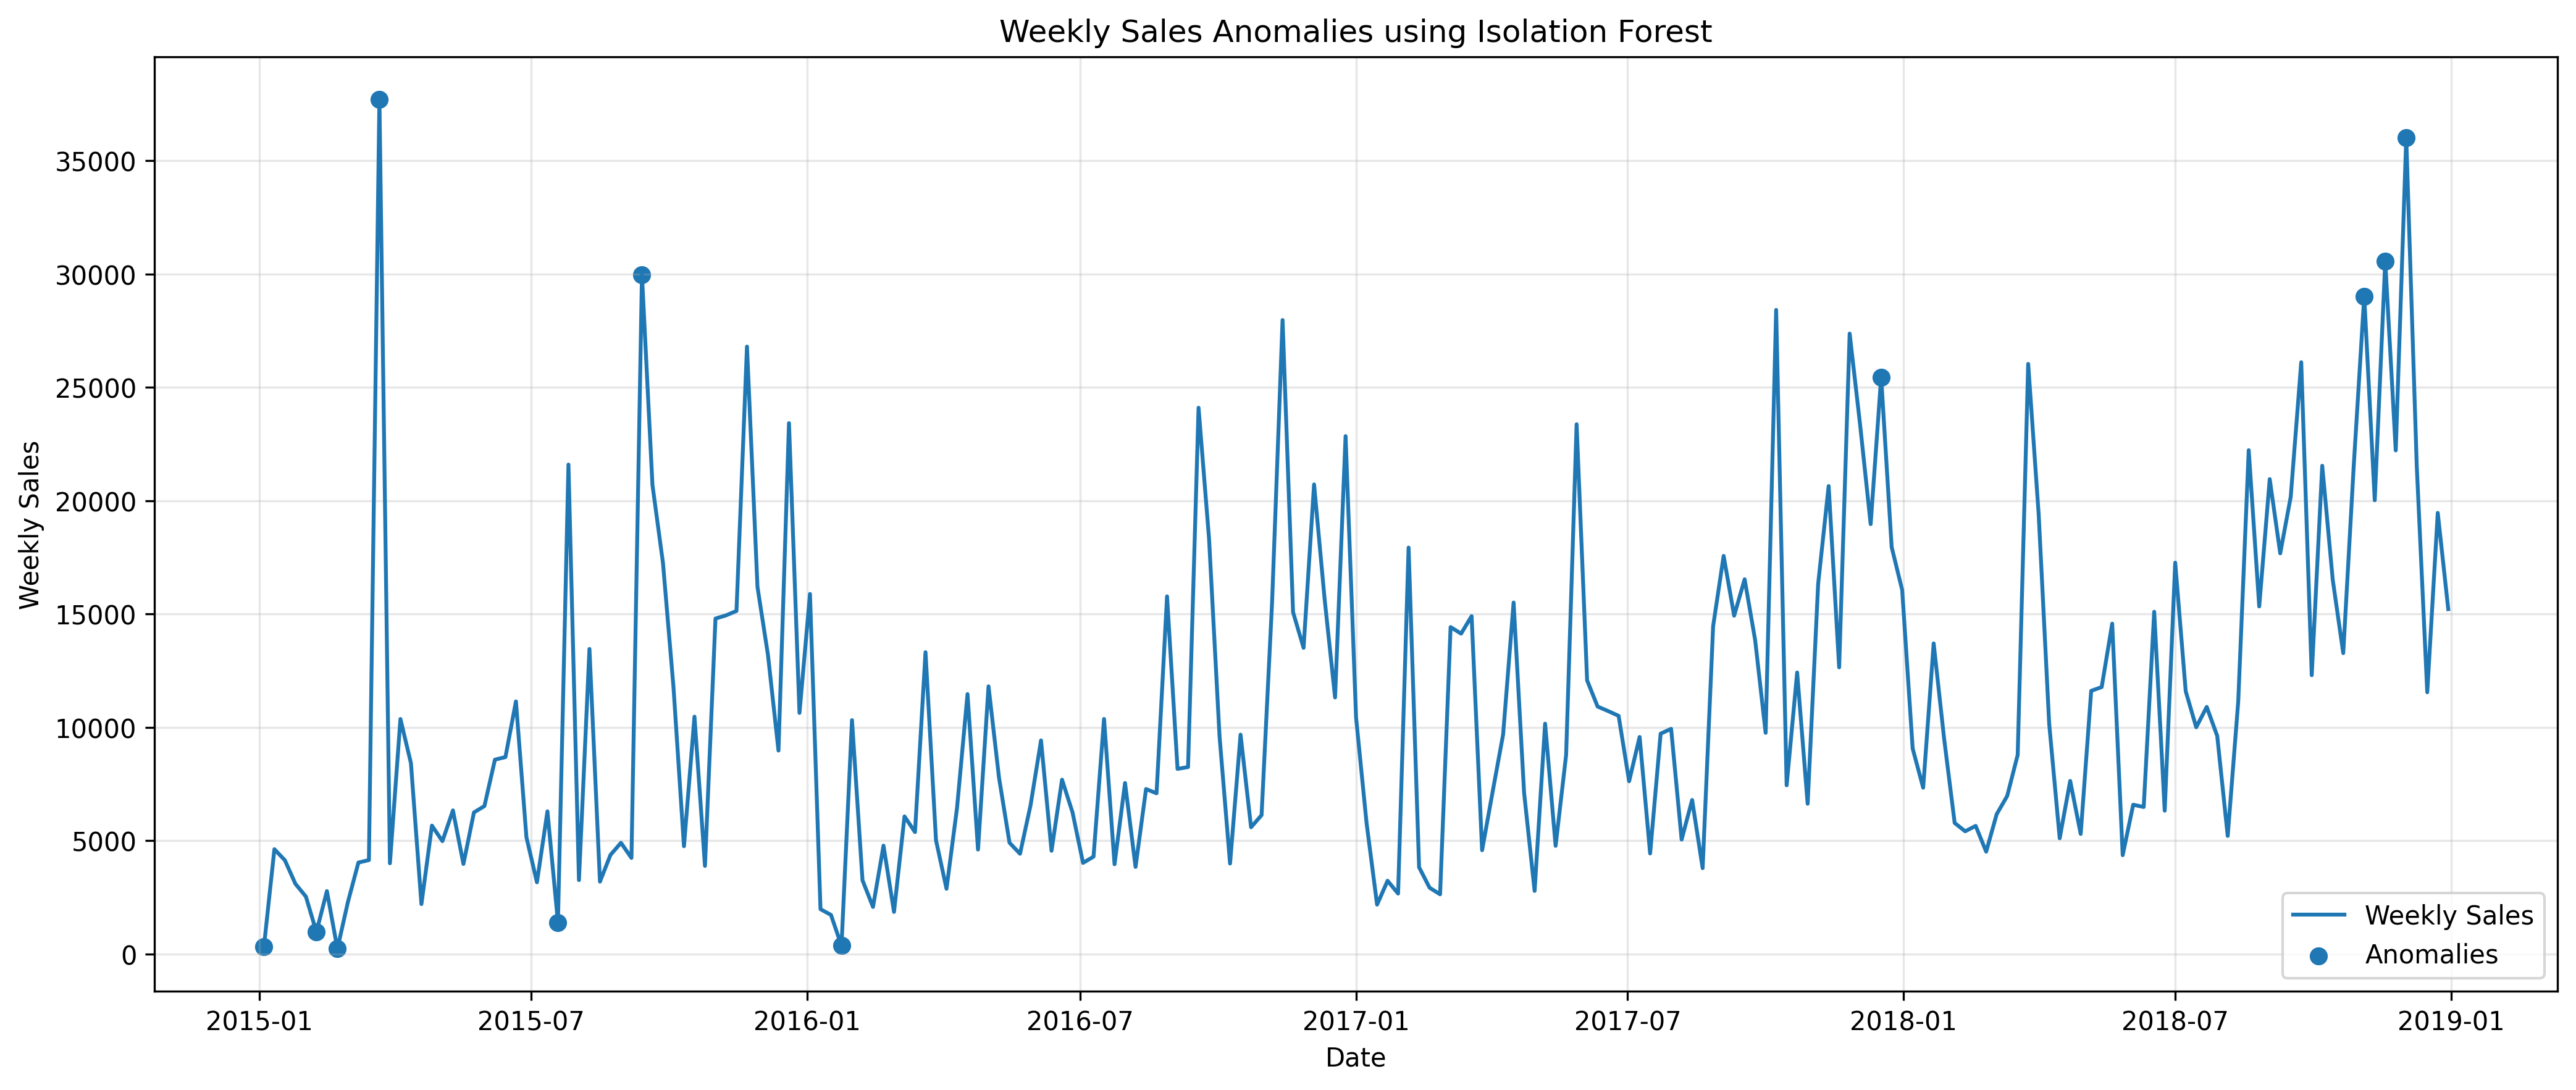

Source data for this figure (header and first rows):
Order Date, Sales, Possible Explanation
2015-01-04, 304.5, Possible low demand, stock shortage, or …
2015-02-08, 968.5, Possible low demand, stock shortage, or …
2015-02-22, 224.9, Possible low demand, stock shortage, or …
2015-03-22, 37704, Possible promotion, festive demand, or l…
2015-07-19, 1388, Possible low demand, stock shortage, or …
2015-09-13, 29959, Possible promotion, festive demand, or l…
2016-01-24, 358.5, Possible low demand, stock shortage, or …
2017-12-17, 25450, Possible promotion, festive demand, or l…
2018-11-04, 29017, Possible promotion, festive demand, or l…
2018-11-18, 30572, Possible promotion, festive demand, or l…
2018-12-02, 35999, Possible promotion, festive demand, or l…
